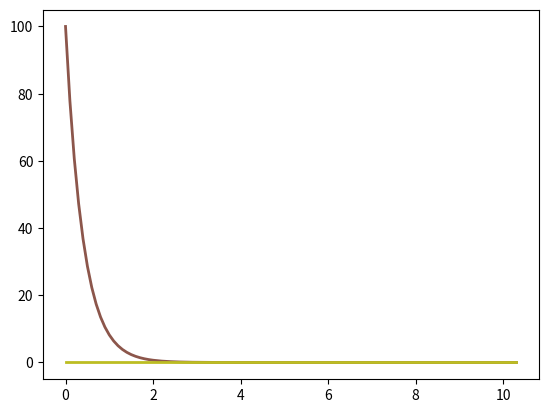

Source code (Python):
"""
Caffeine PKPD model definition.
"""
from __future__ import print_function, division
import numpy as np


def X0_caffeine():
    """ Returns the initial value array.
    
    :return: array of initial values
    :rtype: 
    """
    # ---------------------
    # Initial values
    # ---------------------
    x = np.empty([20])
    x[0] = 0    # global quantity 'A [mg] amount gut caffeine':ode
    x[1] = 0    # global quantity 'A [mg] amount kidney caffeine':ode
    x[2] = 0    # global quantity 'A [mg] amount liver caffeine':ode
    x[3] = 0    # global quantity 'A [mg] amount lung caffeine':ode
    x[4] = 0    # global quantity 'A [mg] amount spleen caffeine':ode
    x[5] = 0    # global quantity 'A [mg] amount rest caffeine':ode
    x[6] = 0    # global quantity 'A [mg] amount arterial blood caffeine':ode
    x[7] = 0    # global quantity 'A [mg] amount gut paraxanthine':ode
    x[8] = 0    # global quantity 'A [mg] amount kidney paraxanthine':ode
    x[9] = 0    # global quantity 'A [mg] amount liver paraxanthine':ode
    x[10] = 0   # global quantity 'A [mg] amount lung paraxanthine':ode
    x[11] = 0   # global quantity 'A [mg] amount spleen paraxanthine':ode
    x[12] = 0   # global quantity 'A [mg] amount rest paraxanthine':ode
    x[13] = 0   # global quantity 'A [mg] amount arterial blood paraxanthine':ode
    x[14] = 0   # global quantity 'A [mg] amount venous blood caffeine':ode
    x[15] = 100  # global quantity 'oral dose caffeine [mg]':ode
    x[16] = 0   # global quantity 'DCL_caf':ode
    x[17] = 0   # global quantity 'A [mg] amount venous blood paraxanthine':ode
    x[18] = 0   # global quantity 'oral dose paraxanthine [mg]':ode
    x[19] = 0   # global quantity 'DCL_px':ode
    return x


def dxdt_caffeine(x, t):
    """ Differential equation system for caffeine model.

    :param x: state vector
    :param t: time

    :return: differential equation system for odeint
    :rtype:
    """
    # --- Parameters ---
    p = np.empty(47)
    p[0] = 70  # global quantity 'body weight': fixed
    p[1] = 108.33  # global quantity 'cardiac output [ml/s]': fixed
    p[2] = 0.9049  # global quantity 'rest of body fractional tissue volume': fixed
    p[3] = 0.0171  # global quantity 'gut fractional tissue volume': fixed
    p[4] = 0.0044  # global quantity 'kidney fractional tissue volume': fixed
    p[5] = 0.021  # global quantity 'liver fractional tissue volume': fixed
    p[6] = 0.0076  # global quantity 'lung fractional tissue volume': fixed
    p[7] = 0.0026  # global quantity 'spleen fractional tissue volume': fixed
    p[8] = 0.0514  # global quantity 'venous fractional tissue volume': fixed
    p[9] = 0.0257  # global quantity 'arterial fractional tissue volume': fixed
    p[10] = 0.0424  # global quantity 'plasma fractional tissue volume': fixed
    p[11] = 0.146462  # global quantity 'gut fractional tissue blood flow': fixed
    p[12] = 0.19  # global quantity 'kidney fractional tissue blood flow': fixed
    p[13] = 0.215385  # global quantity 'hepatic (venous side) fractional tissue blood flow': fixed
    p[14] = 1  # global quantity 'lung fractional tissue blood flow': fixed
    p[15] = 0.017231  # global quantity 'spleen fractional tissue blood flow': fixed
    p[16] = 0.594615  # global quantity 'rest of body fractional tissue blood flow': fixed
    p[17] = 45  # global quantity 'mg microsomal protein per g liver': fixed
    p[18] = 1  # global quantity 'gut plasma partition coefficient caffeine': fixed
    p[19] = 1  # global quantity 'kidney plasma partition coefficient caffeine': fixed
    p[20] = 1  # global quantity 'liver plasma partition coefficient caffeine': fixed
    p[21] = 1  # global quantity 'lung plasma partition coefficient caffeine': fixed
    p[22] = 1  # global quantity 'spleen plasma partition coefficient caffeine': fixed
    p[23] = 0.5  # global quantity 'rest plasma partition coefficient caffeine': fixed
    p[24] = 1  # global quantity 'gut plasma partition coefficient paraxanthine': fixed
    p[25] = 1  # global quantity 'kidney plasma partition coefficient paraxanthine': fixed
    p[26] = 1  # global quantity 'liver plasma partition coefficient paraxanthine': fixed
    p[27] = 1  # global quantity 'lung plasma partition coefficient paraxanthine': fixed
    p[28] = 1  # global quantity 'spleen plasma partition coefficient paraxanthine': fixed
    p[29] = 0.5  # global quantity 'rest plasma partition coefficient paraxanthine': fixed
    p[30] = 0  # global quantity 'IV bolus dose caffeine [mg]': fixed
    p[31] = 100  # global quantity 'oral bolus dose caffeine [mg]': fixed
    p[32] = 0  # global quantity 'IV bolus dose paraxanthine [mg]': fixed
    p[33] = 0  # global quantity 'oral bolus dose paraxanthine [mg]': fixed
    p[34] = 2.5  # global quantity 'Ka [1/hr] absorption caffeine': fixed
    p[35] = 1  # global quantity 'fraction absorbed caffeine': fixed
    p[36] = 1  # global quantity 'fraction absorbed paraxanthine': fixed
    p[37] = 1  # global quantity 'fraction unbound in plasma caffeine': fixed
    p[38] = 1  # global quantity 'blood to plasma ratio caffeine': fixed
    p[39] = 1  # global quantity 'fraction unbound in microsomes caffeine': fixed
    p[40] = 1  # global quantity 'fraction unbound in plasma paraxanthine': fixed
    p[41] = 1  # global quantity 'blood to plasma ratio paraxanthine': fixed
    p[42] = 1  # global quantity 'fraction unbound in microsomes paraxanthine': fixed
    p[43] = 2  # global quantity 'HLM apparent clearance caffeine by hepatic microsomes [mul/min/mg]': fixed
    p[44] = 1.5  # global quantity 'relative clearance of px to caf': fixed
    p[45] = 0  # global quantity 'renal clearance [L/hr] caffeine': fixed
    p[46] = 0  # global quantity 'renal clearance [L/hr] paraxanthine': fixed

    # --- assignments ---
    y = np.empty(53)
    y[11] = p[1] / 1000.00000000000000000 * 3600.00000000000000000  # model entity 'cardiac output [L/hr]': assignment
    y[12] = p[34]  # model entity 'Ka [1/hr] absorption paraxanthine': assignment
    y[13] = p[44] * p[43]  # model entity 'HLM apparent clearance paraxanthine by hepatic microsomes [mul/min/mg]': assignment
    y[14] = y[11] * p[11]  # model entity 'gut blood flow': assignment
    y[15] = y[11] * p[12]  # model entity 'kidney blood flow': assignment
    y[16] = y[11] * p[13]  # model entity 'hepatic (venous side) blood flow': assignment
    y[17] = y[16] - y[14] - y[19]  # model entity 'hepatic artery blood flow': assignment
    y[18] = y[11] * p[14]  # model entity 'lung blood flow': assignment
    y[19] = y[11] * p[15]  # model entity 'spleen blood flow': assignment
    y[20] = y[11] * p[16]  # model entity 'rest of body blood flow': assignment
    y[21] = x[0] / y[1]  # model entity 'C caffeine [mg/l] gut': assignment
    y[22] = x[1] / y[2]  # model entity 'C caffeine [mg/l] kidney': assignment
    y[23] = x[2] / y[3]  # model entity 'C caffeine [mg/l] liver': assignment
    y[24] = x[3] / y[4]  # model entity 'C caffeine [mg/l] lung': assignment
    y[25] = x[4] / y[5]  # model entity 'C caffeine [mg/l] spleen': assignment
    y[26] = x[5] / y[0]  # model entity 'C caffeine [mg/l] rest of body': assignment
    y[27] = x[14] / y[6]  # model entity 'C caffeine [mg/l] venous blood': assignment
    y[28] = x[6] / y[7]  # model entity 'C caffeine [mg/l] arterial blood': assignment
    y[29] = x[7] / y[1]  # model entity 'C paraxanthine [mg/l] gut': assignment
    y[30] = x[8] / y[2]  # model entity 'C paraxanthine [mg/l] kidney': assignment
    y[31] = x[9] / y[3]  # model entity 'C paraxanthine [mg/l] liver': assignment
    y[32] = x[10] / y[4]  # model entity 'C paraxanthine [mg/l] lung': assignment
    y[33] = x[11] / y[5]  # model entity 'C paraxanthine [mg/l] spleen': assignment
    y[34] = x[12] / y[0]  # model entity 'C paraxanthine [mg/l] rest of body': assignment
    y[35] = x[17] / y[6]  # model entity 'C paraxanthine [mg/l] venous blood': assignment
    y[36] = x[13] / y[7]  # model entity 'C paraxanthine [mg/l] arterial blood': assignment
    y[37] = y[27] / p[38]  # model entity 'venous plasma concentration caffeine': assignment
    y[38] = y[23] * p[37]  # model entity 'free liver concentration caffeine': assignment
    y[39] = y[22] * p[37]  # model entity 'free kidney concentration caffeine': assignment
    y[40] = p[43] / p[39] * p[17] * y[3] * 60.00000000000000000 / 1000.00000000000000000  # model entity 'liver clearance caffeine [l/hr]': assignment
    y[41] = y[38] * y[40]  # model entity 'rate of caffeine change [l/hr]': assignment
    y[42] = y[35] / p[41]  # model entity 'venous plasma concentration paraxanthine': assignment
    y[43] = y[31] * p[40]  # model entity 'free liver concentration paraxanthine': assignment
    y[44] = y[30] * p[40]  # model entity 'free kidney concentration paraxanthine': assignment
    y[45] = y[13] / p[42] * p[17] * y[3] * 60.00000000000000000 / 1000.00000000000000000  # model entity 'liver clearance paraxanthine [l/hr]': assignment
    y[46] = y[43] * y[45]  # model entity 'rate of paraxanthine change [l/hr]': assignment
    y[47] = p[34] * x[15] * p[35]  # model entity 'caffeine absorption': assignment
    y[48] = y[15] * (y[22] / p[19]) * p[38] + y[16] * (y[23] / p[20]) * p[38] + y[20] * (y[26] / p[23]) * p[38]  # model entity 'Venous_caf': assignment
    y[49] = y[12] * x[18] * p[36]  # model entity 'paraxanthine absorption': assignment
    y[50] = y[15] * (y[30] / p[25]) * p[41] + y[16] * (y[31] / p[26]) * p[41] + y[20] * (y[34] / p[29]) * p[41]  # model entity 'Venous_px': assignment
    y[51] = x[6] + x[0] + x[1] + x[2] + x[3] + x[4] + x[5] + x[14]  # model entity 'Abody_caf': assignment
    y[52] = x[13] + x[7] + x[8] + x[9] + x[10] + x[11] + x[12] + x[17]  # model entity 'Abody_px': assignment
    y[0] = p[0] * p[2]  # model entity 'rest of body': assignment
    y[1] = p[0] * p[3]  # model entity 'gut': assignment
    y[2] = p[0] * p[4]  # model entity 'kidney': assignment
    y[3] = p[0] * p[5]  # model entity 'liver': assignment
    y[4] = p[0] * p[6]  # model entity 'lung': assignment
    y[5] = p[0] * p[7]  # model entity 'spleen': assignment
    y[6] = p[0] * p[8]  # model entity 'venous blood': assignment
    y[7] = p[0] * p[9]  # model entity 'arterial blood': assignment
    y[8] = p[0] * p[10]  # model entity 'plasma': assignment
    y[9] = y[8] * y[6] / (y[6] + y[7])  # model entity 'venous plasma': assignment
    y[10] = y[8] * y[7] / (y[6] + y[7])  # model entity 'arterial plasma': assignment

    # --- ode ---
    dx = np.empty(20)
    dx[0] = y[47] + y[14] * (y[28] - y[21] / p[18] * p[38])    # model entity 'A [mg] amount gut caffeine': ode
    dx[1] = y[15] * (y[28] - y[22] / p[19] * p[38]) - p[45] * y[39]    # model entity 'A [mg] amount kidney caffeine': ode
    dx[2] = y[17] * y[28] + y[14] * (y[21] / p[18]) * p[38] + y[19] * (y[25] / p[22]) * p[38] - y[16] * (
    y[23] / p[20]) * p[38] - y[41]    # model entity 'A [mg] amount liver caffeine': ode
    dx[3] = y[18] * y[27] - y[18] * (y[24] / p[21]) * p[38]    # model entity 'A [mg] amount lung caffeine': ode
    dx[4] = y[19] * (y[28] - y[25] / p[22] * p[38])    # model entity 'A [mg] amount spleen caffeine': ode
    dx[5] = y[20] * (y[28] - y[26] / p[23] * p[38])    # model entity 'A [mg] amount rest caffeine': ode
    dx[6] = y[18] * (y[24] / p[21]) * p[38] - y[18] * y[28]    # model entity 'A [mg] amount arterial blood caffeine': ode
    dx[7] = y[49] + y[14] * (y[36] - y[29] / p[24] * p[41])    # model entity 'A [mg] amount gut paraxanthine': ode
    dx[8] = y[15] * (y[36] - y[30] / p[25] * p[41]) - p[46] * y[44]    # model entity 'A [mg] amount kidney paraxanthine': ode
    dx[9] = y[17] * y[36] + y[14] * (y[29] / p[24]) * p[41] + y[19] * (y[33] / p[28]) * p[41] - y[16] * (
    y[31] / p[26]) * p[41] + y[41] - y[46]    # model entity 'A [mg] amount liver paraxanthine': ode
    dx[10] = y[18] * y[35] - y[18] * (y[32] / p[27]) * p[41]    # model entity 'A [mg] amount lung paraxanthine': ode
    dx[11] = y[19] * (y[36] - y[33] / p[28] * p[41])    # model entity 'A [mg] amount spleen paraxanthine': ode
    dx[12] = y[20] * (y[36] - y[34] / p[29] * p[41])    # model entity 'A [mg] amount rest paraxanthine': ode
    dx[13] = y[18] * (y[32] / p[27]) * p[41] - y[18] * y[36]    # model entity 'A [mg] amount arterial blood paraxanthine': ode
    dx[14] = y[48] - y[18] * y[27]    # model entity 'A [mg] amount venous blood caffeine': ode
    dx[15] = (-y[47])    # model entity 'oral dose caffeine [mg]': ode
    dx[16] = p[45] * y[39] + y[38] * y[40]    # model entity 'DCL_caf': ode
    dx[17] = y[50] - y[18] * y[35]    # model entity 'A [mg] amount venous blood paraxanthine': ode
    dx[18] = (-y[49])    # model entity 'oral dose paraxanthine [mg]': ode
    dx[19] = p[46] * y[44] - y[46]    # model entity 'DCL_px': ode

    return dx


def test_caffeine():
    """ Testing the ode integration of the caffeine model.

    Simulation of a 100 [mg] oral caffeine dose.

    :return:
    :rtype:
    """
    from matplotlib import pylab as plt
    from scipy.integrate import odeint
    print('*** test caffeine ***')
    T = np.arange(0, 24, 0.1)
    X0 = X0_caffeine()
    dxdt = dxdt_caffeine
    X = odeint(dxdt_caffeine, X0, T)
    plt.plot(T, X, linewidth=2)
    plt.show()


if __name__ == "__main__":
    test_caffeine()